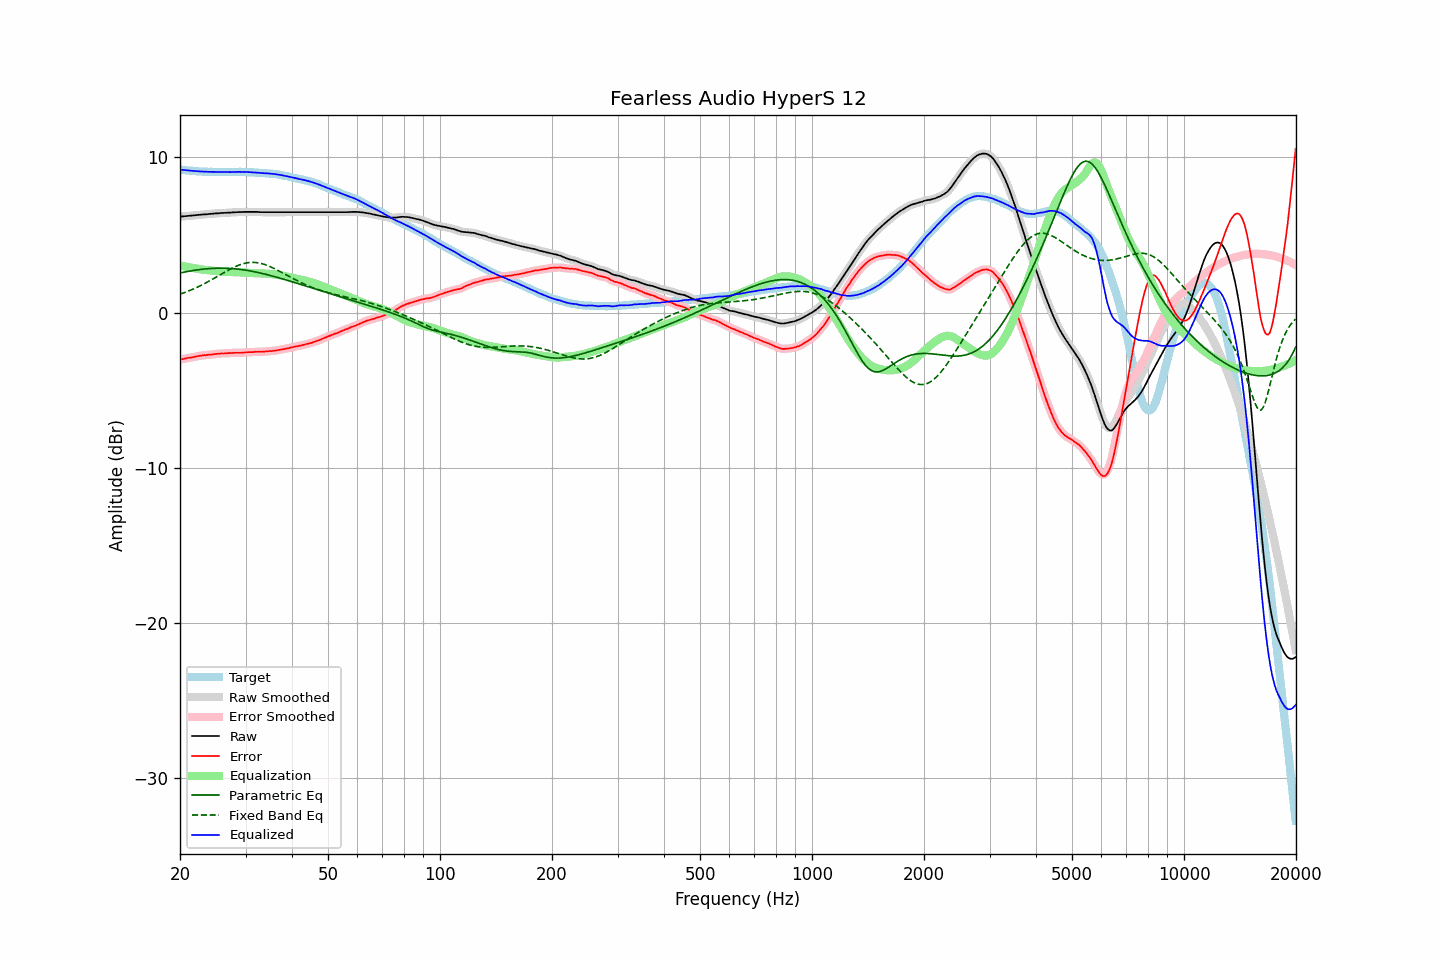

Source data for this figure (header and first rows):
frequency, raw, error, smoothed, error_smoothed, equalization, parametric_eq, fixed_band_eq, equalized_raw, equalized_smoothed, target
20.00, 6.18, -3.03, 6.18, -3.04, 3.03, 2.55, 1.18, 9.21, 9.21, 9.21
20.20, 6.19, -3.01, 6.19, -3.01, 3.01, 2.57, 1.22, 9.20, 9.20, 9.20
20.40, 6.20, -2.99, 6.20, -2.99, 2.99, 2.59, 1.25, 9.19, 9.19, 9.19
20.61, 6.21, -2.98, 6.21, -2.97, 2.97, 2.61, 1.29, 9.18, 9.18, 9.18
20.81, 6.22, -2.94, 6.22, -2.95, 2.95, 2.63, 1.33, 9.17, 9.17, 9.16
21.02, 6.23, -2.92, 6.23, -2.93, 2.93, 2.65, 1.37, 9.16, 9.16, 9.15
21.23, 6.24, -2.90, 6.24, -2.91, 2.91, 2.67, 1.42, 9.15, 9.15, 9.14
21.44, 6.25, -2.90, 6.25, -2.90, 2.89, 2.69, 1.46, 9.14, 9.14, 9.15
21.66, 6.26, -2.88, 6.26, -2.88, 2.87, 2.71, 1.50, 9.13, 9.13, 9.13
21.87, 6.27, -2.86, 6.27, -2.86, 2.85, 2.72, 1.55, 9.12, 9.12, 9.13
22.09, 6.28, -2.83, 6.28, -2.84, 2.84, 2.74, 1.60, 9.12, 9.12, 9.11
22.31, 6.29, -2.81, 6.29, -2.82, 2.82, 2.75, 1.65, 9.11, 9.11, 9.10
22.54, 6.30, -2.80, 6.30, -2.80, 2.80, 2.77, 1.70, 9.10, 9.10, 9.09
22.76, 6.31, -2.78, 6.31, -2.78, 2.78, 2.78, 1.75, 9.09, 9.09, 9.09
22.99, 6.32, -2.77, 6.32, -2.77, 2.77, 2.79, 1.80, 9.09, 9.09, 9.08
23.22, 6.33, -2.75, 6.33, -2.76, 2.76, 2.80, 1.85, 9.08, 9.08, 9.07
23.45, 6.33, -2.75, 6.33, -2.74, 2.74, 2.81, 1.91, 9.07, 9.08, 9.08
23.69, 6.34, -2.74, 6.34, -2.73, 2.73, 2.82, 1.96, 9.07, 9.07, 9.07
23.92, 6.35, -2.71, 6.35, -2.72, 2.72, 2.83, 2.02, 9.07, 9.07, 9.06
24.16, 6.36, -2.71, 6.36, -2.71, 2.71, 2.84, 2.08, 9.07, 9.07, 9.07
24.40, 6.37, -2.70, 6.37, -2.70, 2.70, 2.84, 2.14, 9.07, 9.07, 9.07
24.65, 6.38, -2.69, 6.38, -2.69, 2.69, 2.85, 2.19, 9.07, 9.07, 9.06
24.89, 6.39, -2.67, 6.39, -2.68, 2.68, 2.85, 2.25, 9.07, 9.06, 9.06
25.14, 6.39, -2.66, 6.39, -2.66, 2.67, 2.86, 2.31, 9.06, 9.06, 9.05
25.39, 6.40, -2.65, 6.40, -2.65, 2.66, 2.86, 2.37, 9.06, 9.06, 9.05
25.65, 6.41, -2.65, 6.41, -2.65, 2.65, 2.86, 2.43, 9.06, 9.06, 9.05
25.91, 6.42, -2.64, 6.42, -2.64, 2.64, 2.86, 2.50, 9.06, 9.06, 9.05
26.16, 6.42, -2.64, 6.42, -2.64, 2.63, 2.86, 2.56, 9.05, 9.06, 9.06
26.43, 6.43, -2.63, 6.43, -2.63, 2.63, 2.86, 2.61, 9.06, 9.06, 9.05
26.69, 6.43, -2.62, 6.43, -2.62, 2.62, 2.85, 2.67, 9.05, 9.05, 9.05
26.96, 6.44, -2.62, 6.44, -2.62, 2.62, 2.85, 2.73, 9.06, 9.05, 9.05
27.23, 6.44, -2.61, 6.44, -2.61, 2.61, 2.84, 2.79, 9.05, 9.05, 9.05
27.50, 6.45, -2.61, 6.45, -2.61, 2.61, 2.84, 2.84, 9.06, 9.06, 9.05
27.77, 6.46, -2.60, 6.46, -2.60, 2.60, 2.83, 2.89, 9.06, 9.06, 9.06
28.05, 6.46, -2.59, 6.46, -2.60, 2.60, 2.82, 2.94, 9.06, 9.06, 9.05
28.33, 6.47, -2.59, 6.47, -2.60, 2.60, 2.81, 2.99, 9.07, 9.07, 9.06
28.62, 6.47, -2.59, 6.47, -2.60, 2.59, 2.80, 3.03, 9.06, 9.07, 9.06
28.90, 6.48, -2.59, 6.48, -2.60, 2.59, 2.79, 3.07, 9.07, 9.07, 9.07
29.19, 6.48, -2.59, 6.48, -2.59, 2.59, 2.77, 3.11, 9.07, 9.07, 9.07
29.48, 6.48, -2.58, 6.48, -2.59, 2.58, 2.76, 3.14, 9.06, 9.07, 9.06
29.78, 6.49, -2.58, 6.49, -2.58, 2.58, 2.74, 3.17, 9.07, 9.06, 9.06
30.08, 6.49, -2.57, 6.49, -2.57, 2.57, 2.73, 3.19, 9.06, 9.06, 9.06
30.38, 6.49, -2.56, 6.49, -2.56, 2.57, 2.71, 3.21, 9.05, 9.06, 9.04
30.68, 6.49, -2.55, 6.49, -2.56, 2.56, 2.69, 3.22, 9.05, 9.05, 9.04
30.99, 6.49, -2.55, 6.49, -2.55, 2.55, 2.68, 3.23, 9.04, 9.04, 9.04
31.30, 6.49, -2.55, 6.49, -2.55, 2.55, 2.66, 3.23, 9.04, 9.04, 9.04
31.61, 6.49, -2.55, 6.49, -2.54, 2.54, 2.64, 3.23, 9.03, 9.03, 9.03
31.93, 6.49, -2.53, 6.49, -2.53, 2.54, 2.61, 3.23, 9.03, 9.03, 9.01
32.24, 6.49, -2.53, 6.49, -2.53, 2.54, 2.59, 3.21, 9.02, 9.02, 9.02
32.57, 6.48, -2.53, 6.48, -2.53, 2.53, 2.57, 3.20, 9.01, 9.01, 9.00
32.89, 6.47, -2.53, 6.47, -2.53, 2.53, 2.55, 3.18, 9.00, 9.00, 9.00
33.22, 6.47, -2.52, 6.47, -2.53, 2.52, 2.52, 3.15, 8.99, 8.99, 8.99
33.55, 6.47, -2.52, 6.47, -2.52, 2.52, 2.50, 3.12, 8.99, 8.98, 8.99
33.89, 6.47, -2.52, 6.47, -2.51, 2.51, 2.47, 3.09, 8.98, 8.98, 8.98
34.23, 6.47, -2.50, 6.47, -2.50, 2.51, 2.45, 3.05, 8.97, 8.97, 8.96
34.57, 6.47, -2.49, 6.47, -2.49, 2.50, 2.42, 3.01, 8.97, 8.97, 8.96
34.92, 6.47, -2.48, 6.47, -2.49, 2.49, 2.39, 2.96, 8.96, 8.96, 8.94
35.27, 6.47, -2.49, 6.47, -2.48, 2.48, 2.37, 2.91, 8.95, 8.95, 8.96
35.62, 6.47, -2.47, 6.47, -2.47, 2.47, 2.34, 2.87, 8.94, 8.94, 8.93
35.97, 6.47, -2.46, 6.47, -2.46, 2.46, 2.31, 2.81, 8.92, 8.92, 8.93
... 635 more rows
